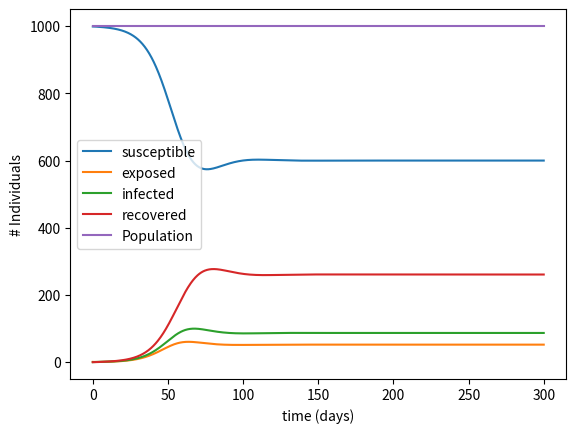

Python code for this plot:
import math
import numpy as np
import matplotlib.pyplot as plt

S0 = 999
E0 = 1
I0 = 0
R0 = 0
N = S0 + E0 + I0 + R0


S_norm = S0/N
E_norm = E0/N
I_norm = I0/N
R_norm = R0/N


beta = 0.5 #rate of contact between susceptible and infectives
gamma = 0.3 #constant rate at which infectives recover/die
sigma = 0.5 #rate at which incubated population becomes infected
#rho = 0.7 #social distancing parameter
xi = 0.1 #rate at which people loose immunity

mu = 0 #birth rate
nu = 0 #death rate



q = beta/gamma #contact ratio --> fraction of population that comes in contact with infected individual during infection
rr = beta*S0/gamma #reproductive rate --> secondary infections caused by single primary infection approx 3-4 with covid at beginning of pandemic


#using euler's method to approximate solutions to S,I,R model
#for more precision, use runge-kutta methods
def getPoints(days, iterations):
    S = []
    E = []
    I = []
    R = []
    Population = []

    S_current = S0
    I_current = I0
    E_current = E0
    R_current = R0

    delta_t = days/iterations

    for i in range(iterations):
        S_new = S_current + (mu*N + -1*beta*S_current*I_current*(1/N) - nu*S_current + xi*R_current)*delta_t
        E_new = E_current + (beta*S_current*I_current*(1/N) - 1*sigma*E_current - nu*E_current)*delta_t
        I_new = I_current + (sigma*E_current - gamma*I_current - nu*I_current)*delta_t
        R_new = R_current + (gamma*I_current - nu*R_current - xi*R_current)*delta_t
        Population_new = S_new + E_new + I_new + R_new

        S.append(S_new), E.append(E_new), I.append(I_new), R.append(R_new), Population.append(Population_new)

        S_current, E_current, I_current, R_current = S_new, E_new, I_new, R_new

    return S,E,I,R, Population

def main():
    days = 300
    iterations = 1000

    S,E, I, R, Population = getPoints(days, iterations)
    time = np.linspace(0, days, iterations)

    plt.plot(time, S, label = "susceptible")
    plt.plot(time, E, label = "exposed")
    plt.plot(time, I, label = "infected")
    plt.plot(time, R, label = "recovered")
    plt.plot(time, Population, label = "Population")
    plt.xlabel("time (days)"), plt.ylabel("# Individuals")
    plt.legend()
    plt.show()

main()